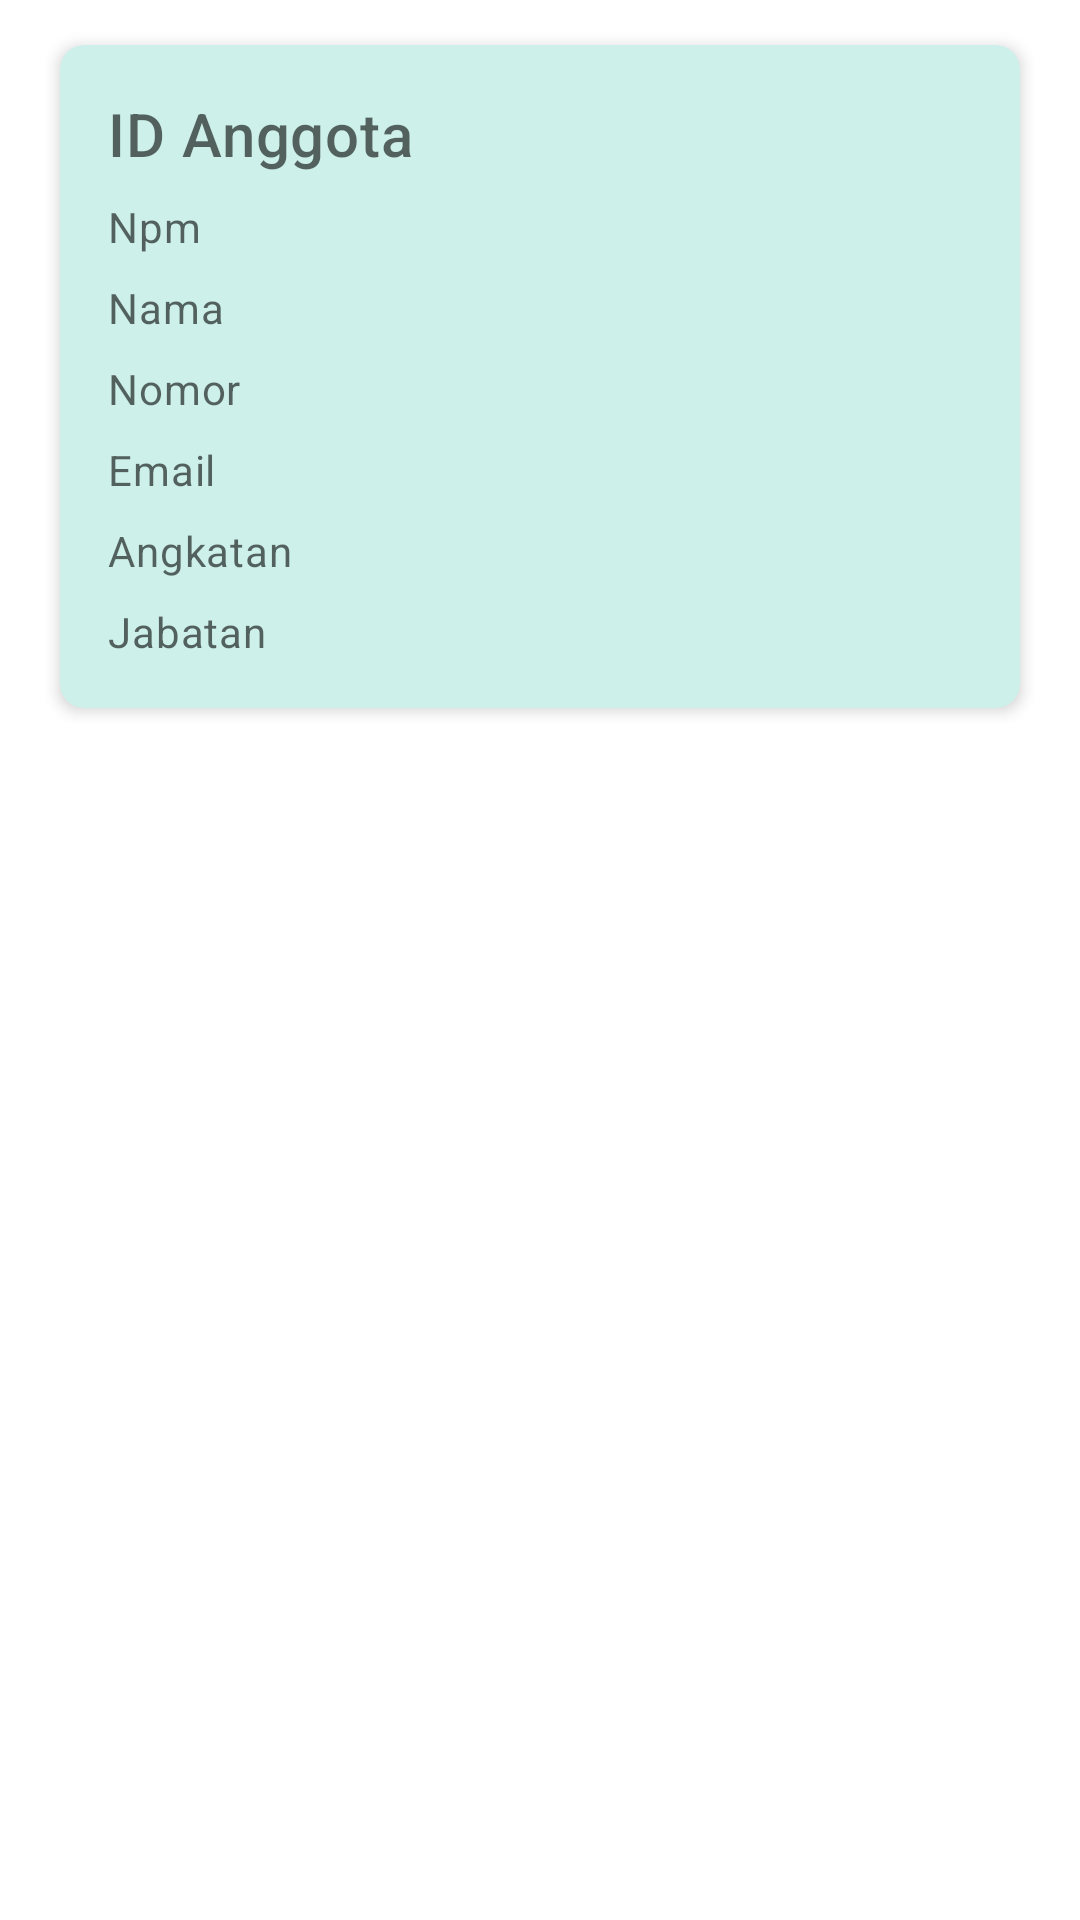

Android layout source for this screen:
<!-- AndroidManifest.xml: application theme Theme.LBH -->
<!-- res/layout/list_anggota.xml -->
<?xml version="1.0" encoding="utf-8"?>

<LinearLayout xmlns:android="http://schemas.android.com/apk/res/android"
    android:layout_width="match_parent"
    android:layout_height="wrap_content"
    android:orientation="horizontal"
    xmlns:app="http://schemas.android.com/apk/res-auto">

    <LinearLayout
        android:layout_width="match_parent"
        android:layout_height="wrap_content"
        android:paddingHorizontal="15dp"
        android:paddingVertical="10dp"
        >

        <com.google.android.material.card.MaterialCardView
            android:id="@+id/card"
            android:layout_width="match_parent"
            android:layout_height="wrap_content"
            android:layout_gravity="center"
            android:layout_margin="5dp"
            app:cardBackgroundColor="#CDF0EA"
            app:shapeAppearance="@style/ShapeAppearance.Material3.MediumComponent"
            app:cardElevation="3dp">
            <LinearLayout
                android:layout_width="match_parent"
                android:layout_height="wrap_content"
                android:orientation="vertical"
                android:padding="16dp">
                <TextView
                    android:id="@+id/tvIdAnggota"
                    android:layout_width="wrap_content"
                    android:layout_height="wrap_content"
                    android:hint="ID Anggota"
                    android:textAppearance="?attr/textAppearanceHeadline6"/>
                <TextView
                    android:id="@+id/tvNpm"
                    android:layout_width="wrap_content"
                    android:layout_height="wrap_content"
                    android:hint="Npm"
                    android:layout_marginTop="8dp"
                    android:textAppearance="?attr/textAppearanceBody2"
                    android:textColor="?android:attr/textColorSecondary"/>
                <TextView
                    android:id="@+id/tvNama"
                    android:layout_width="wrap_content"
                    android:layout_height="wrap_content"
                    android:hint="Nama"
                    android:layout_marginTop="8dp"
                    android:textAppearance="?attr/textAppearanceBody2"
                    android:textColor="?android:attr/textColorSecondary"/>
                <TextView
                    android:id="@+id/tvNoHp"
                    android:layout_width="wrap_content"
                    android:layout_height="wrap_content"
                    android:hint="Nomor"
                    android:layout_marginTop="8dp"
                    android:textAppearance="?attr/textAppearanceBody2"
                    android:textColor="?android:attr/textColorSecondary"/>
                <TextView
                    android:id="@+id/tvEmail"
                    android:layout_width="wrap_content"
                    android:layout_height="wrap_content"
                    android:hint="Email"
                    android:layout_marginTop="8dp"
                    android:textAppearance="?attr/textAppearanceBody2"
                    android:textColor="?android:attr/textColorSecondary"/>
                <TextView
                    android:id="@+id/tvAngkatan"
                    android:layout_width="wrap_content"
                    android:layout_height="wrap_content"
                    android:hint="Angkatan"
                    android:layout_marginTop="8dp"
                    android:textAppearance="?attr/textAppearanceBody2"
                    android:textColor="?android:attr/textColorSecondary"/>
                <TextView
                    android:id="@+id/tvJabatan"
                    android:layout_width="wrap_content"
                    android:layout_height="wrap_content"
                    android:hint="Jabatan"
                    android:layout_marginTop="8dp"
                    android:textAppearance="?attr/textAppearanceBody2"
                    android:textColor="?android:attr/textColorSecondary"/>
            </LinearLayout>
        </com.google.android.material.card.MaterialCardView>
    </LinearLayout>
</LinearLayout>
<!-- resources referenced by this layout -->
<resources>
  <style name="Theme.LBH" parent="Theme.MaterialComponents.DayNight.NoActionBar">
          
          <item name="colorPrimary">@color/purple_500</item>
          <item name="colorPrimaryVariant">@color/purple_700</item>
          <item name="colorOnPrimary">@color/white</item>
          
          <item name="colorSecondary">@color/teal_200</item>
          <item name="colorSecondaryVariant">@color/teal_700</item>
          <item name="colorOnSecondary">@color/black</item>
          
          <item name="android:statusBarColor" tools:targetApi="l">?attr/colorPrimaryVariant</item>
          
      </style>
  <!-- not gathered from this repository: default colours our renderer supplied (Android Studio template values) -->
  <color name="purple_500">#FF6200EE</color>
  <color name="purple_700">#FF3700B3</color>
  <color name="teal_200">#FF03DAC5</color>
  <color name="teal_700">#FF018786</color>
  <color name="black">#FF000000</color>
  <color name="white">#FFFFFFFF</color>
</resources>
